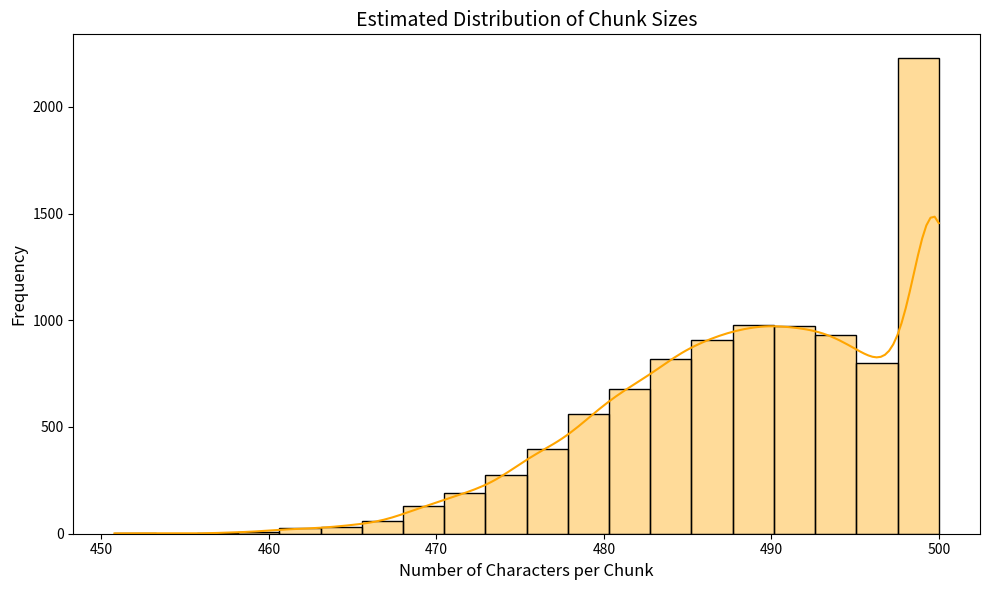

Write the Python code that produced this figure.
import matplotlib.pyplot as plt
import seaborn as sns
import numpy as np

np.random.seed(42)
chunk_sizes = np.random.normal(loc=490, scale=10, size=10000)
chunk_sizes = np.clip(chunk_sizes, 250, 500)

plt.figure(figsize=(10, 6))
sns.histplot(chunk_sizes, bins=20, kde=True, color="orange", edgecolor="black", alpha=0.4)
plt.title("Estimated Distribution of Chunk Sizes", fontsize=14)
plt.xlabel("Number of Characters per Chunk", fontsize=12)
plt.ylabel("Frequency", fontsize=12)
plt.grid(False)
plt.tight_layout()
plt.show()